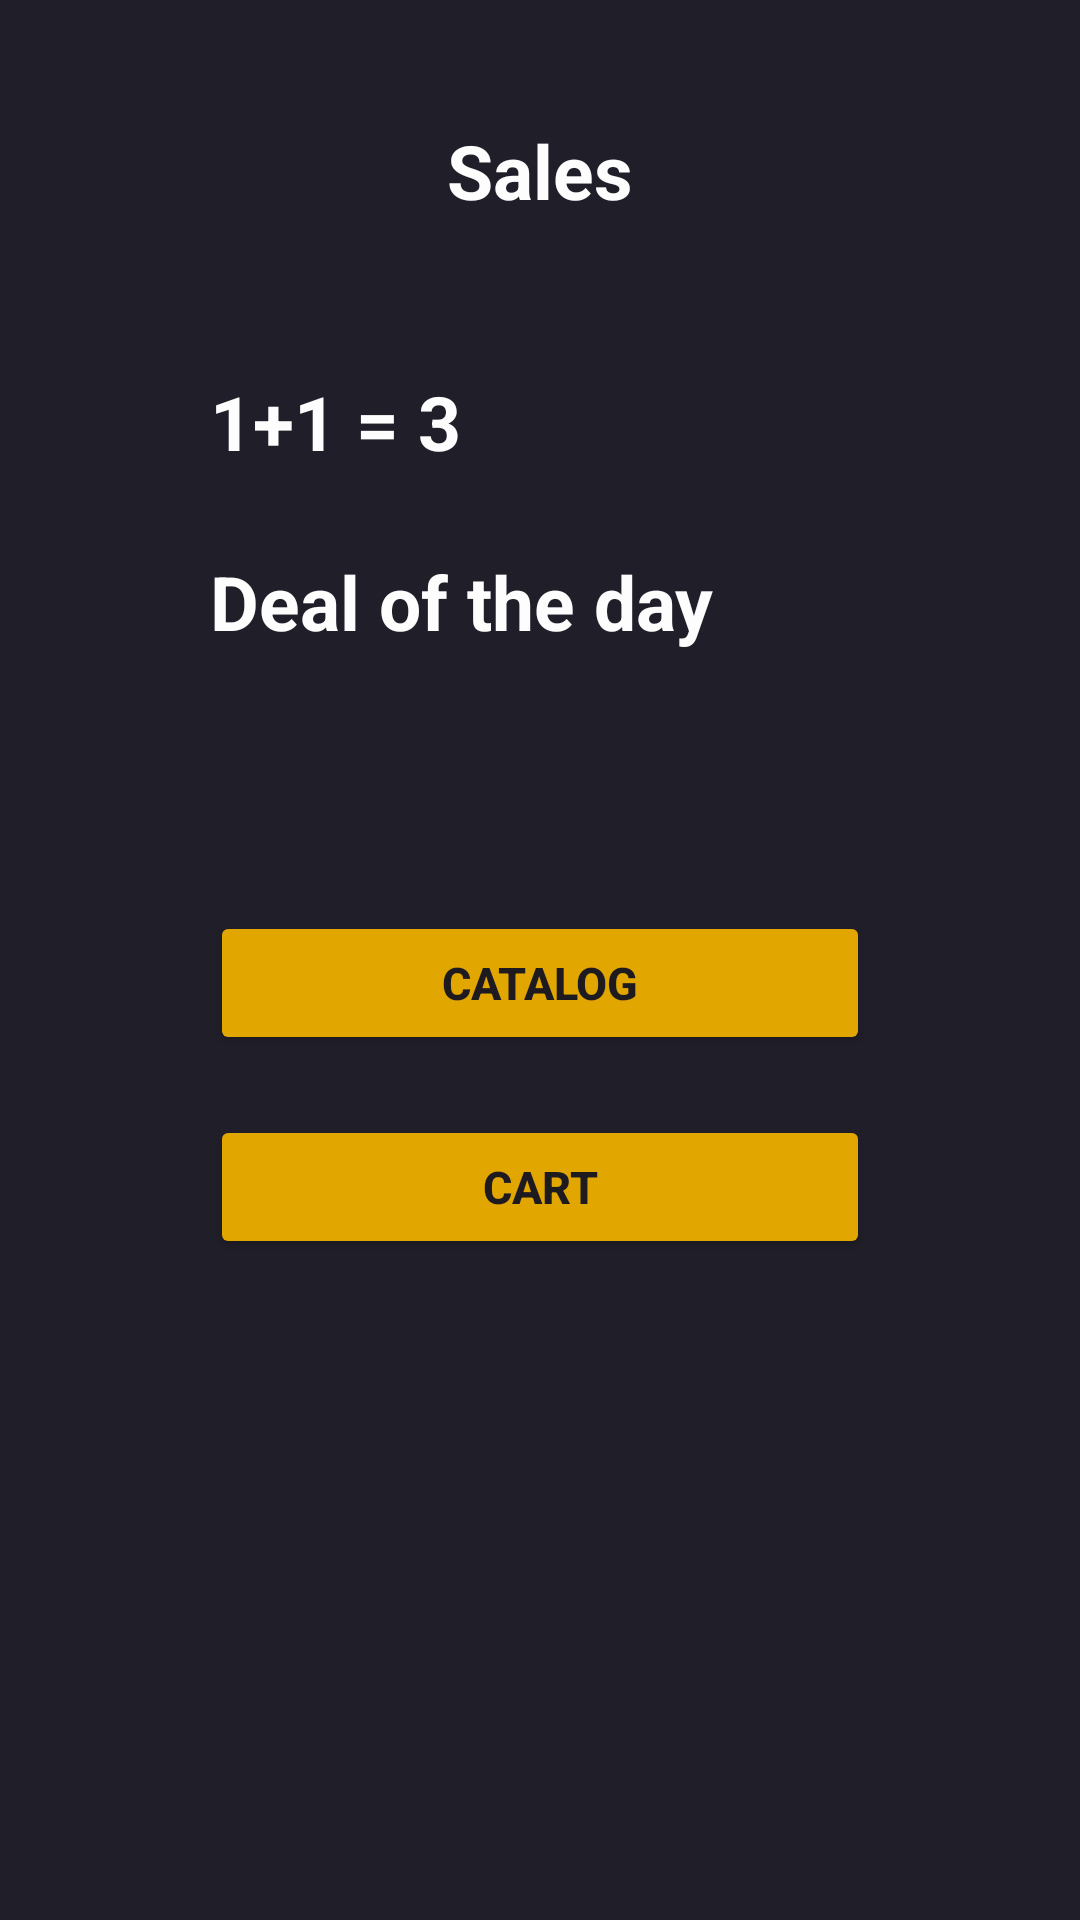

Produce the Android XML layout that renders to this screen, including the resource entries it uses.
<!-- AndroidManifest.xml: application theme Theme.Lesson17 -->
<!-- res/layout/activity_sales.xml -->
<?xml version="1.0" encoding="utf-8"?>
<LinearLayout  xmlns:android="http://schemas.android.com/apk/res/android"
    xmlns:app="http://schemas.android.com/apk/res-auto"
    xmlns:tools="http://schemas.android.com/tools"
    android:layout_width="match_parent"
    android:layout_height="match_parent"
    android:orientation="vertical"
    android:background="@color/background"
    tools:context=".MainActivity">

    <TextView
        android:id="@+id/text_goods"
        android:layout_width="wrap_content"
        android:layout_height="wrap_content"
        android:layout_gravity="center"
        android:layout_marginTop="40dp"
        android:text="@string/title_sales"
        android:textColor="@color/textColor"
        android:textSize="@dimen/title"
        android:textStyle="bold"/>
    <TextView
        android:layout_width="220dp"
        android:layout_height="40dp"
        android:layout_gravity="center"
        android:textColor="@color/textColor"
        android:layout_marginTop="50dp"
        android:textSize="@dimen/adTitle"
        android:textStyle="bold"
        android:text="@string/ad_sales"
        />

    <TextView
        android:layout_width="220dp"
        android:layout_height="40dp"
        android:layout_gravity="center"
        android:layout_marginTop="20dp"
        android:text="@string/ad_text"
        android:textColor="@color/textColor"
        android:textSize="@dimen/adTitle"
        android:textStyle="bold" />

    <androidx.recyclerview.widget.RecyclerView
        android:id="@+id/goodsList"
        android:layout_width="match_parent"
        android:layout_height="wrap_content"
        android:layout_marginHorizontal="20dp"
        android:layout_marginVertical="30dp"
        />

    <Button
        android:id="@+id/button_to_goods"
        style="@style/ButtonView.Primary"
        android:text="@string/button_catalog"
        />

    <Button
        android:id="@+id/button_to_cart"
        style="@style/ButtonView.Primary"
        android:text="@string/button_cart"
        />
</LinearLayout>
<!-- resources referenced by this layout -->
<resources>
  <color name="background">#201E28</color>
  <color name="textColor">#fdfdfd</color>
  <dimen name="adTitle">25sp</dimen>
  <dimen name="title">25sp</dimen>
  <string name="ad_sales">1+1 = 3</string>
  <string name="ad_text">Deal of the day</string>
  <string name="button_cart">Cart</string>
  <string name="button_catalog">Catalog</string>
  <string name="title_sales">Sales</string>
  <style name="ButtonView.Primary" parent="ButtonView">
          <item name="android:textSize">15sp</item>
          <item name="android:textStyle">bold</item>
          <item name="android:backgroundTint">@color/backgroundButton</item>
      </style>
  <style name="Theme.Lesson17" parent="Base.Theme.Lesson17" />
  <style name="ButtonView">
          <item name="android:layout_width">220dp</item>
          <item name="android:layout_height">wrap_content</item>
          <item name="android:layout_gravity">center</item>
          <item name="android:layout_marginTop">20dp</item>
      </style>
  <color name="backgroundButton">#e2a600</color>
  <style name="Base.Theme.Lesson17" parent="Theme.Material3.DayNight.NoActionBar">
          
          
      </style>
</resources>
